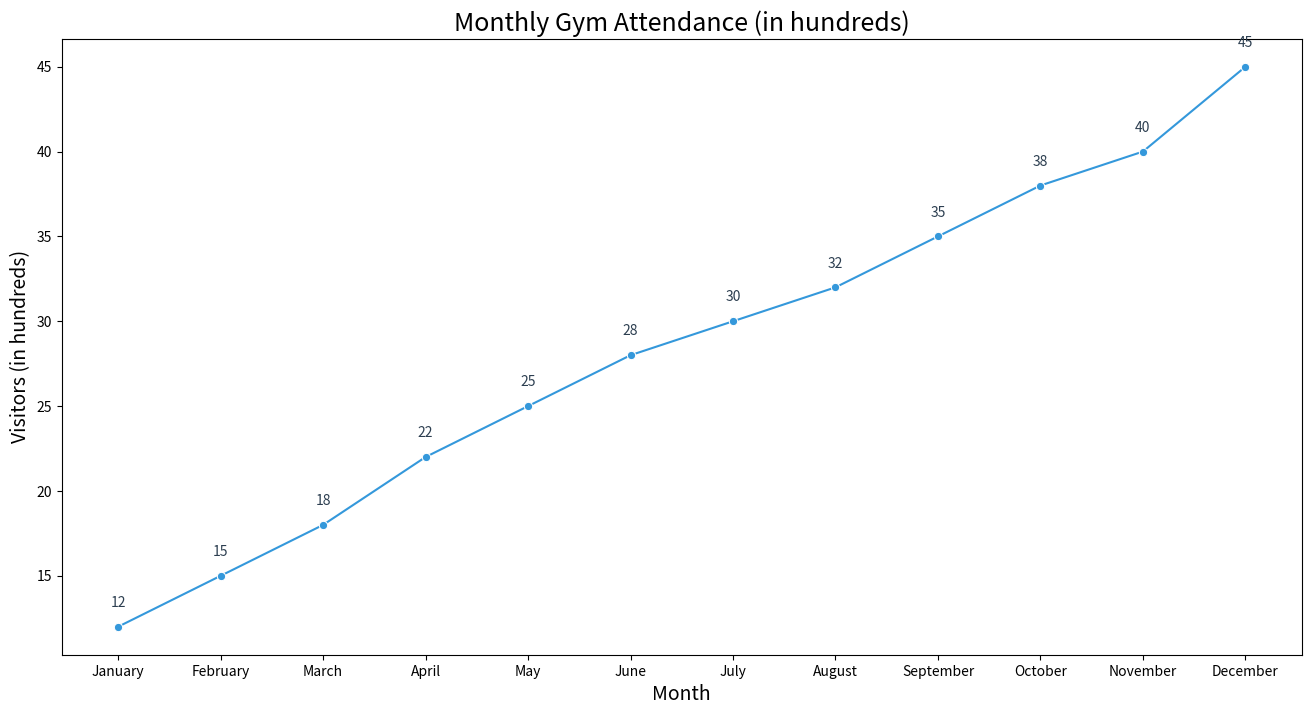

Python code for this plot:

import pandas as pd
import seaborn as sns
import matplotlib.pyplot as plt

# Create a DataFrame for the table data
data = {
    'Month': ['January', 'February', 'March', 'April', 'May', 'June', 'July', 'August',
              'September', 'October', 'November', 'December'],
    'Visitors': [12, 15, 18, 22, 25, 28, 30, 32, 35, 38, 40, 45]
}

df = pd.DataFrame(data)

# Convert 'Month' to a category so it can be properly sorted on the plot
month_order = ['January', 'February', 'March', 'April', 'May', 'June',
               'July', 'August', 'September', 'October', 'November', 'December']
df['Month'] = pd.Categorical(df['Month'], categories=month_order, ordered=True)

# Set up the size of the figure
plt.figure(figsize=(16, 8))

# Create the line chart using seaborn
lineplot = sns.lineplot(x='Month', y='Visitors', data=df, color="#3498db", marker='o')

# Annotate each point on the line chart
for i in range(df.shape[0]):
    plt.text(df['Month'][i], df['Visitors'][i] + 1, f"{df['Visitors'][i]}", 
             ha='center', va='bottom', fontsize=10, color='#2c3e50')

# Set the title and labels
plt.title('Monthly Gym Attendance (in hundreds)', fontsize=18)
plt.xlabel('Month', fontsize=14)
plt.ylabel('Visitors (in hundreds)', fontsize=14)

# Show the final plot
plt.show()
